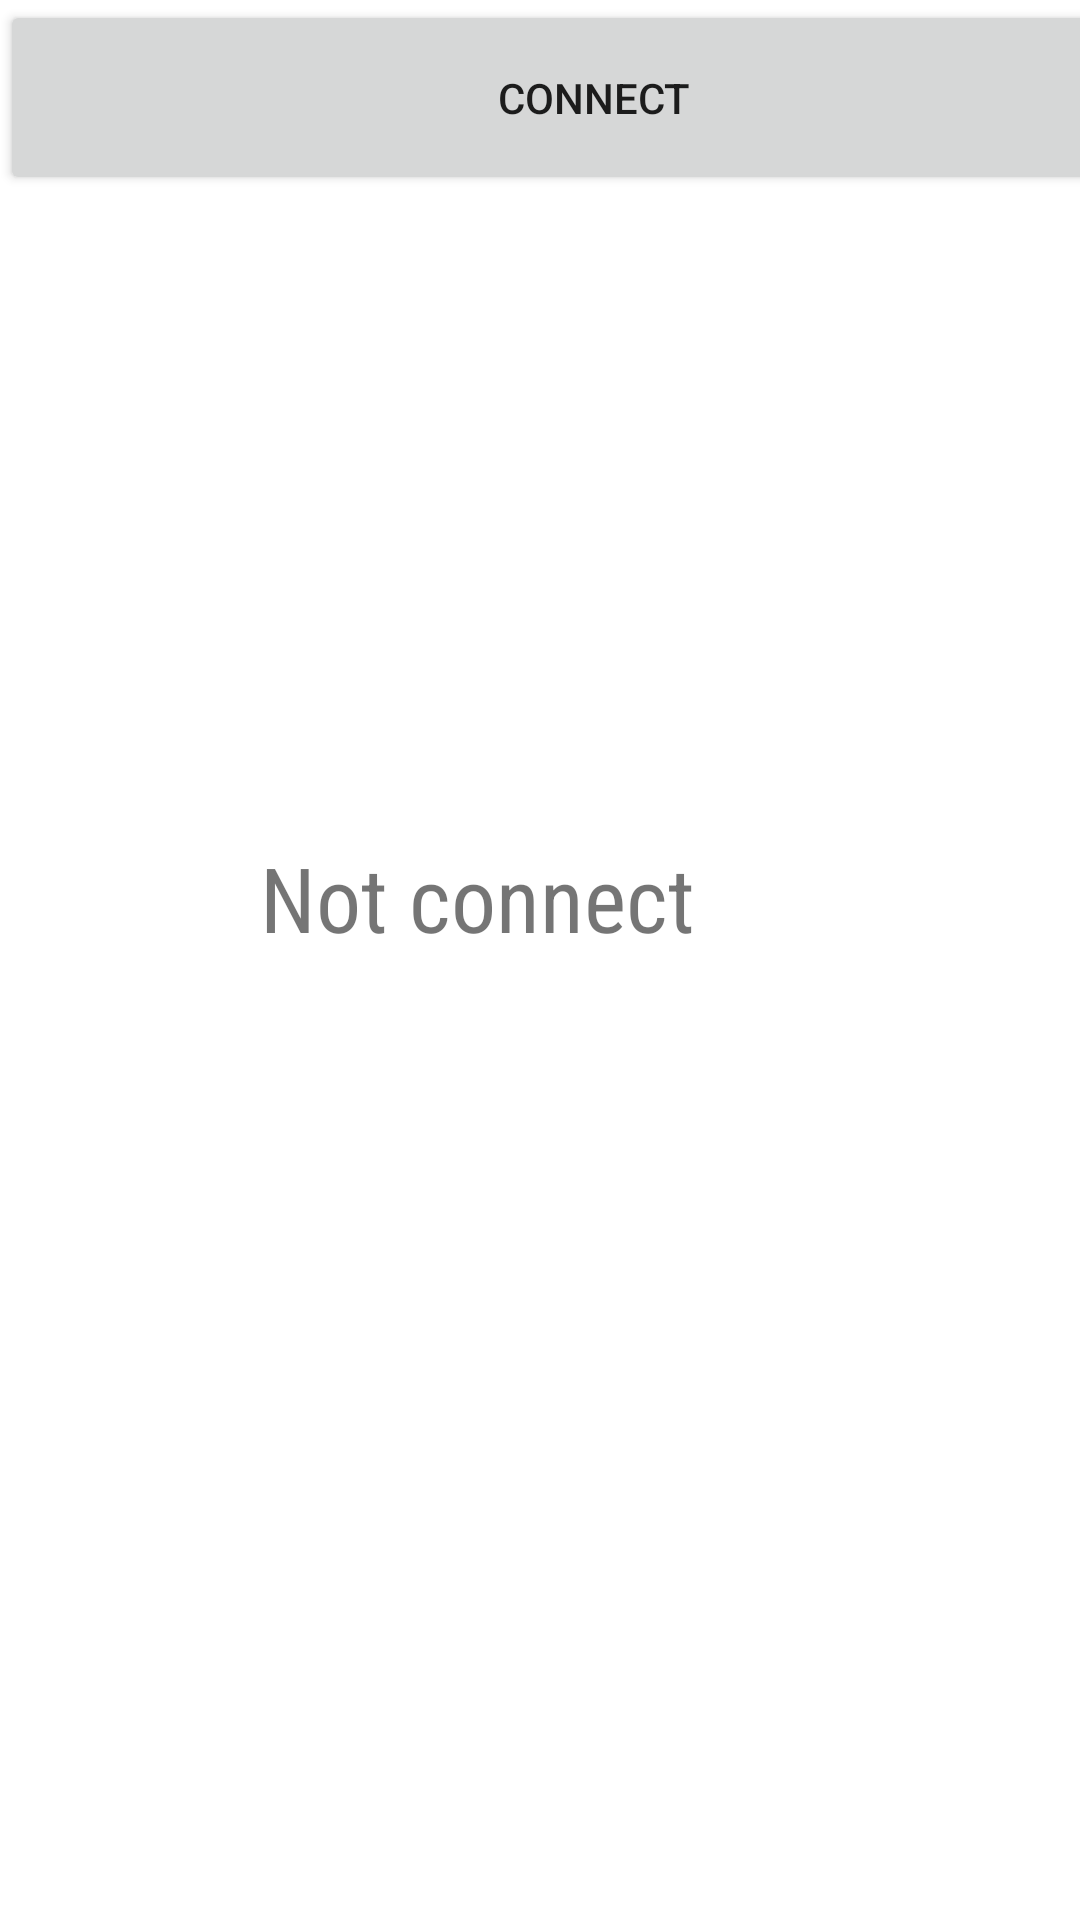

This screen was rendered from an Android layout file. Write that file and the resources it references.
<!-- AndroidManifest.xml: application theme Theme.KonnectsChinaTerminal -->
<!-- res/layout/activity_main.xml -->
<?xml version="1.0" encoding="utf-8"?>
<androidx.constraintlayout.widget.ConstraintLayout xmlns:android="http://schemas.android.com/apk/res/android"
    xmlns:app="http://schemas.android.com/apk/res-auto"
    xmlns:tools="http://schemas.android.com/tools"
    android:layout_width="match_parent"
    android:layout_height="match_parent"
    tools:context=".MainActivity">

    <TextView
        android:layout_width="187dp"
        android:id="@+id/texttosee"
        android:layout_height="82dp"
        android:text="Not connect"
        android:fontFamily="sans-serif-condensed"
        android:textSize="30sp"
        app:layout_constraintBottom_toBottomOf="parent"
        app:layout_constraintLeft_toLeftOf="parent"
        app:layout_constraintRight_toRightOf="parent"
        app:layout_constraintTop_toTopOf="parent" />

    <Button
        android:id="@+id/buttonconnect"
        android:layout_width="396dp"
        android:layout_height="65dp"
        android:text="Connect"
        app:layout_constraintStart_toStartOf="parent"
        tools:layout_editor_absoluteY="666dp" />


</androidx.constraintlayout.widget.ConstraintLayout>
<!-- resources referenced by this layout -->
<resources>
  <style name="Theme.KonnectsChinaTerminal" parent="Theme.MaterialComponents.DayNight.DarkActionBar">
          
          <item name="colorPrimary">@color/purple_500</item>
          <item name="colorPrimaryVariant">@color/purple_700</item>
          <item name="colorOnPrimary">@color/white</item>
          
          <item name="colorSecondary">@color/teal_200</item>
          <item name="colorSecondaryVariant">@color/teal_700</item>
          <item name="colorOnSecondary">@color/black</item>
          
          <item name="android:statusBarColor" tools:targetApi="l">?attr/colorPrimaryVariant</item>
          
      </style>
  <!-- not gathered from this repository: default colours our renderer supplied (Android Studio template values) -->
  <color name="purple_500">#FF6200EE</color>
  <color name="purple_700">#FF3700B3</color>
  <color name="teal_200">#FF03DAC5</color>
  <color name="teal_700">#FF018786</color>
  <color name="black">#FF000000</color>
  <color name="white">#FFFFFFFF</color>
</resources>
